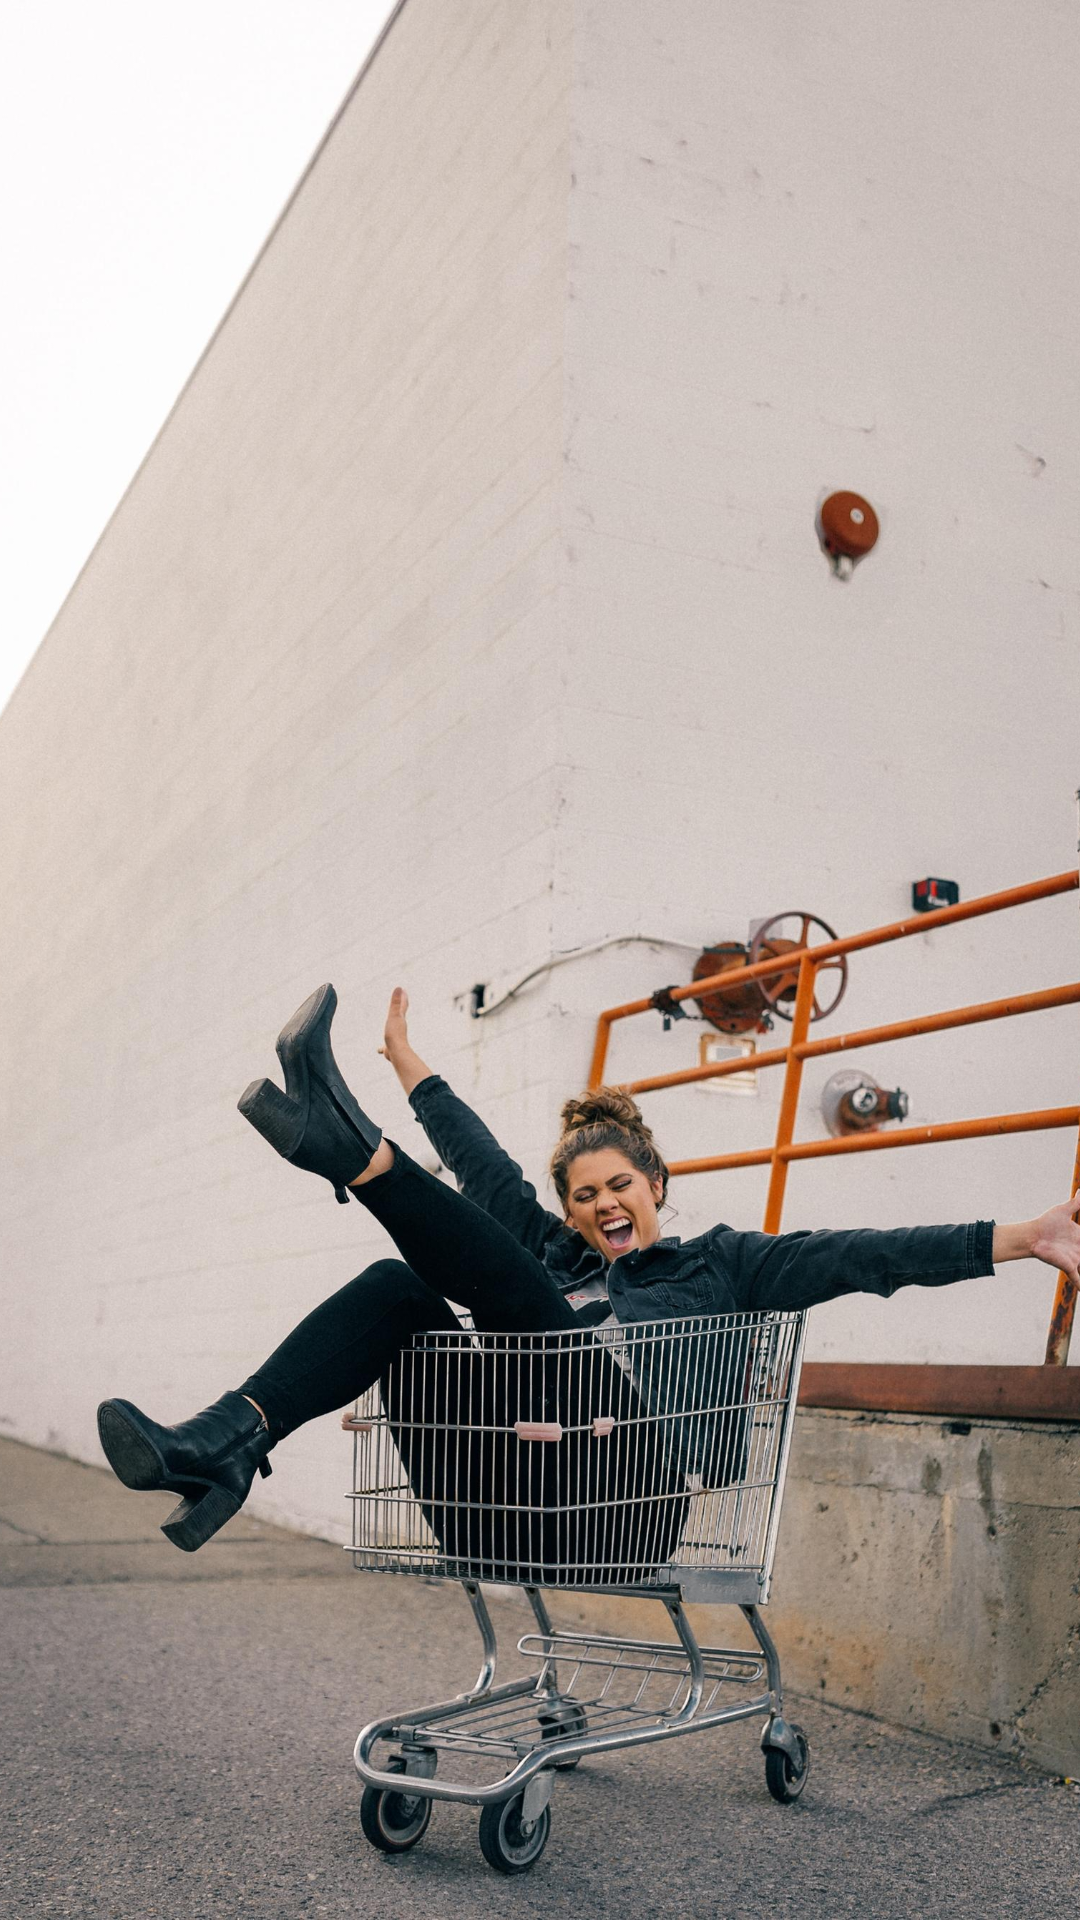

Layout XML and referenced resources for this Android screen:
<!-- AndroidManifest.xml: application theme Theme.AndroidShoppingList -->
<!-- res/layout/activity_splash_screen.xml -->
<?xml version="1.0" encoding="utf-8"?>
<androidx.constraintlayout.widget.ConstraintLayout xmlns:android="http://schemas.android.com/apk/res/android"
    xmlns:app="http://schemas.android.com/apk/res-auto"
    xmlns:tools="http://schemas.android.com/tools"
    android:layout_width="match_parent"
    android:layout_height="match_parent"
    tools:context=".SplashScreen">

    <ImageView
        android:id="@+id/imageView"
        android:layout_width="wrap_content"
        android:layout_height="wrap_content"
        android:scaleType="centerCrop"
        app:layout_constraintBottom_toBottomOf="parent"
        app:layout_constraintEnd_toEndOf="parent"
        app:layout_constraintHorizontal_bias="0.0"
        app:layout_constraintStart_toStartOf="parent"
        app:layout_constraintTop_toTopOf="parent"
        app:layout_constraintVertical_bias="0.0"
        app:srcCompat="@drawable/splashersohopping" />
</androidx.constraintlayout.widget.ConstraintLayout>
<!-- resources referenced by this layout -->
<resources>
  <!-- drawable splashersohopping: jpg bitmap (drawable-hdpi, 310921 bytes) -->
  <style name="Theme.AndroidShoppingList" parent="Theme.MaterialComponents.DayNight.DarkActionBar">
          
          <item name="colorPrimary">@color/purple_500</item>
          <item name="colorPrimaryVariant">@color/purple_700</item>
          <item name="colorOnPrimary">@color/white</item>
          
          <item name="colorSecondary">@color/teal_200</item>
          <item name="colorSecondaryVariant">@color/teal_700</item>
          <item name="colorOnSecondary">@color/black</item>
          
          <item name="android:statusBarColor">?attr/colorPrimaryVariant</item>
          
      </style>
  <!-- not gathered from this repository: default colours our renderer supplied (Android Studio template values) -->
  <color name="purple_500">#FF6200EE</color>
  <color name="purple_700">#FF3700B3</color>
  <color name="teal_200">#FF03DAC5</color>
  <color name="teal_700">#FF018786</color>
  <color name="black">#FF000000</color>
  <color name="white">#FFFFFFFF</color>
</resources>
